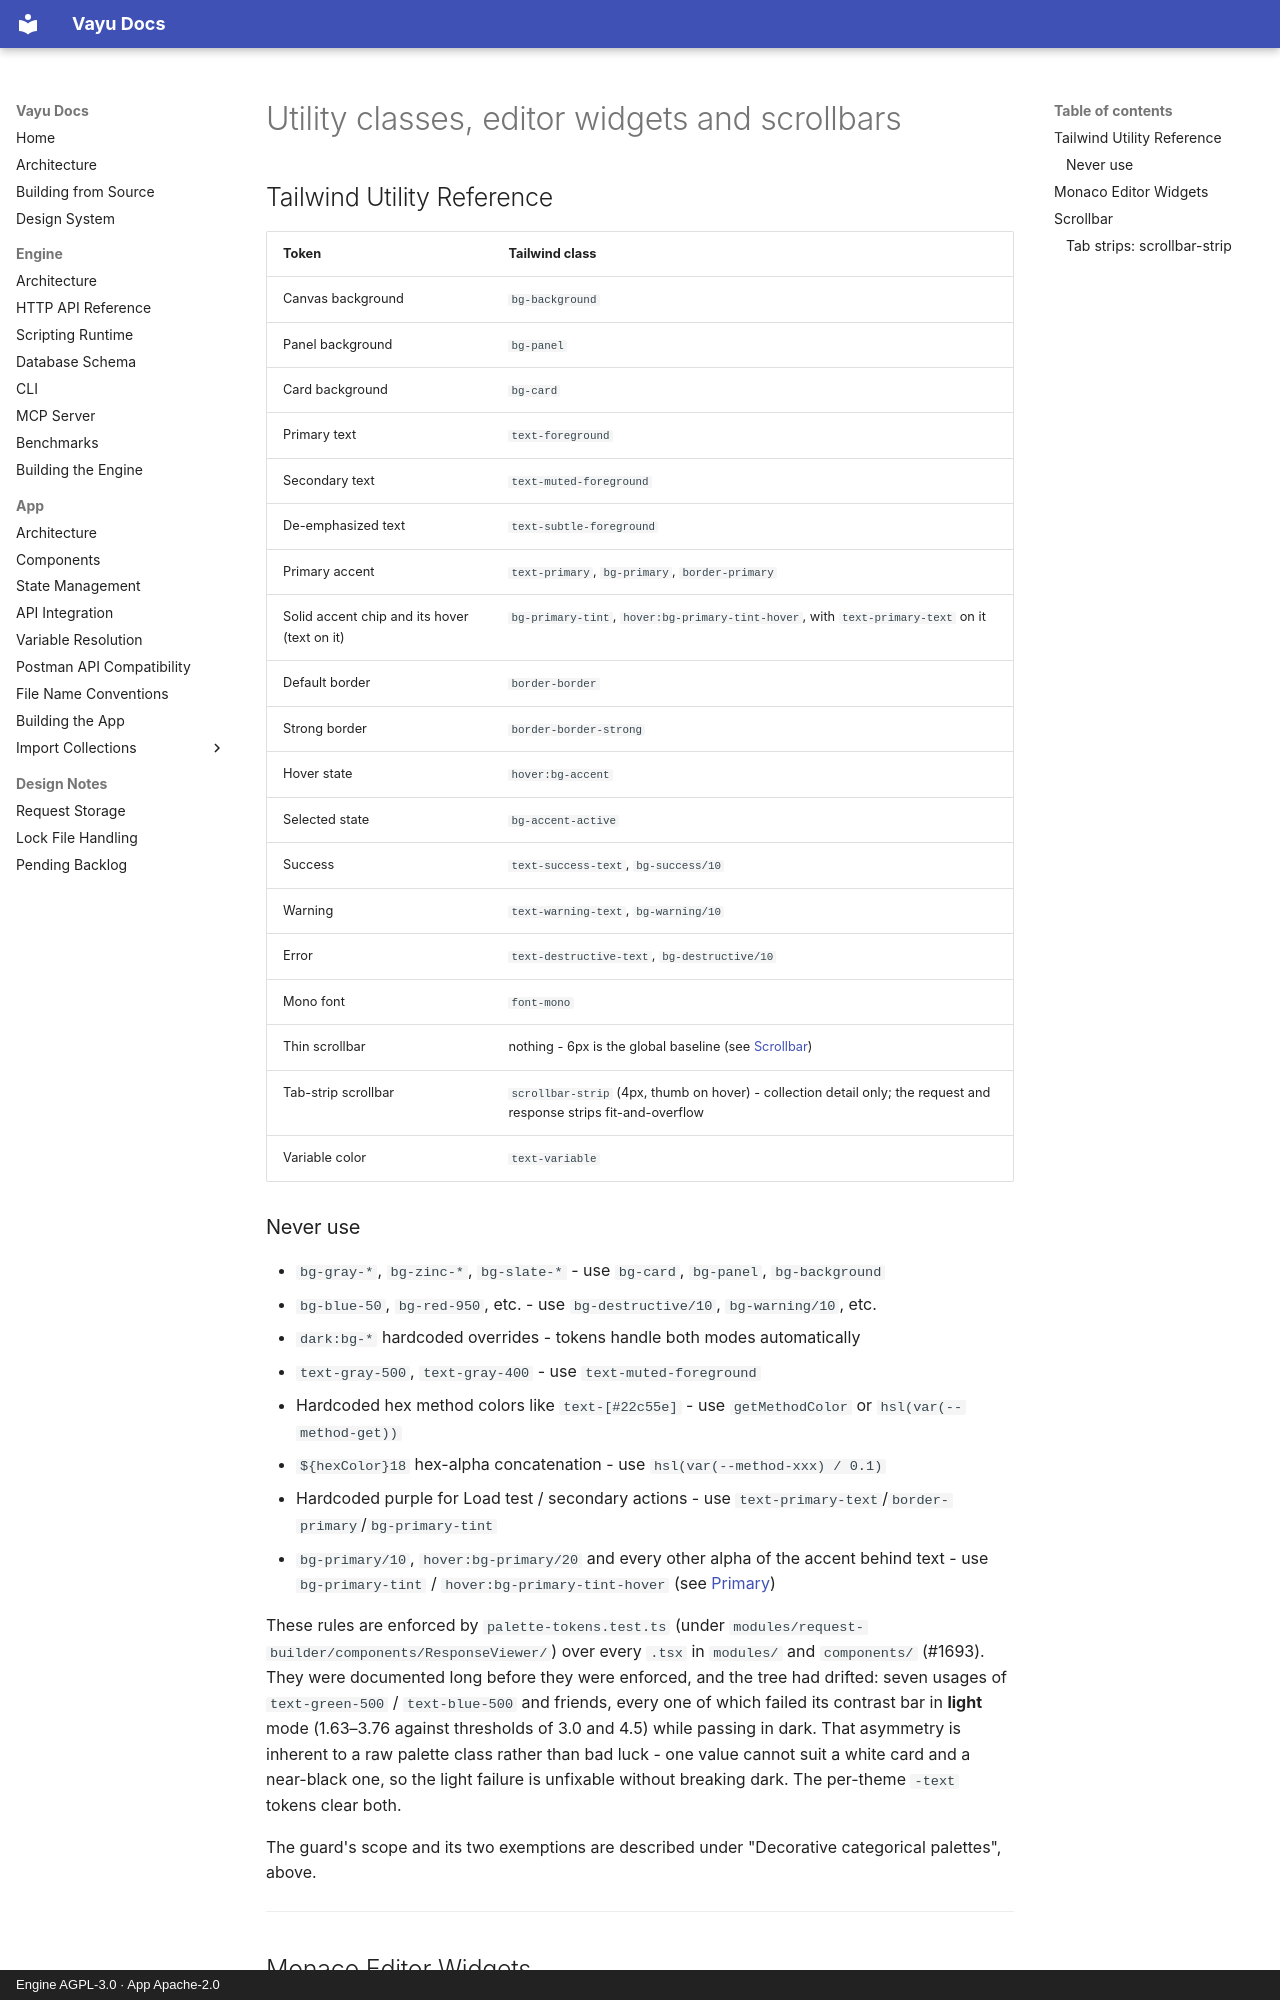

repository: athrvk/vayu · page: design-system/utilities-editor-scrollbar/index.html · generator: mkdocs · copyright: Engine AGPL-3.0 · App Apache-2.0

---
description: >-
  The Tailwind utility reference and the classes never to use, how the Monaco editor widgets are themed, and the scrollbar rules.
---

# Utility classes, editor widgets and scrollbars

## Tailwind Utility Reference

| Token | Tailwind class |
|-------|---------------|
| Canvas background | `bg-background` |
| Panel background | `bg-panel` |
| Card background | `bg-card` |
| Primary text | `text-foreground` |
| Secondary text | `text-muted-foreground` |
| De-emphasized text | `text-subtle-foreground` |
| Primary accent | `text-primary`, `bg-primary`, `border-primary` |
| Solid accent chip and its hover (text on it) | `bg-primary-tint`, `hover:bg-primary-tint-hover`, with `text-primary-text` on it |
| Default border | `border-border` |
| Strong border | `border-border-strong` |
| Hover state | `hover:bg-accent` |
| Selected state | `bg-accent-active` |
| Success | `text-success-text`, `bg-success/10` |
| Warning | `text-warning-text`, `bg-warning/10` |
| Error | `text-destructive-text`, `bg-destructive/10` |
| Mono font | `font-mono` |
| Thin scrollbar | nothing - 6px is the global baseline (see [Scrollbar](#scrollbar)) |
| Tab-strip scrollbar | `scrollbar-strip` (4px, thumb on hover) - collection detail only; the request and response strips fit-and-overflow |
| Variable color | `text-variable` |

### Never use

- `bg-gray-*`, `bg-zinc-*`, `bg-slate-*` - use `bg-card`, `bg-panel`, `bg-background`
- `bg-blue-50`, `bg-red-950`, etc. - use `bg-destructive/10`, `bg-warning/10`, etc.
- `dark:bg-*` hardcoded overrides - tokens handle both modes automatically
- `text-gray-500`, `text-gray-400` - use `text-muted-foreground`
- Hardcoded hex method colors like `text-[#22c55e]` - use `getMethodColor` or `hsl(var(--method-get))`
- `${hexColor}18` hex-alpha concatenation - use `hsl(var(--method-xxx) / 0.1)`
- Hardcoded purple for Load test / secondary actions - use `text-primary-text`/`border-primary`/`bg-primary-tint`
- `bg-primary/10`, `hover:bg-primary/20` and every other alpha of the accent behind text - use `bg-primary-tint` / `hover:bg-primary-tint-hover` (see [Primary](accent-and-status.md#primary-accent-color))

These rules are enforced by `palette-tokens.test.ts` (under `modules/request-builder/components/ResponseViewer/`) over every `.tsx` in `modules/` and `components/` (#1693).
They were documented long before they were enforced, and the tree had drifted: seven usages of `text-green-500` / `text-blue-500` and friends, every one of which failed its contrast bar in **light** mode (1.63–3.76 against thresholds of 3.0 and 4.5) while passing in dark.
That asymmetry is inherent to a raw palette class rather than bad luck - one value cannot suit a white card and a near-black one, so the light failure is unfixable without breaking dark.
The per-theme `-text` tokens clear both.

The guard's scope and its two exemptions are described under "Decorative categorical palettes", above.

---
